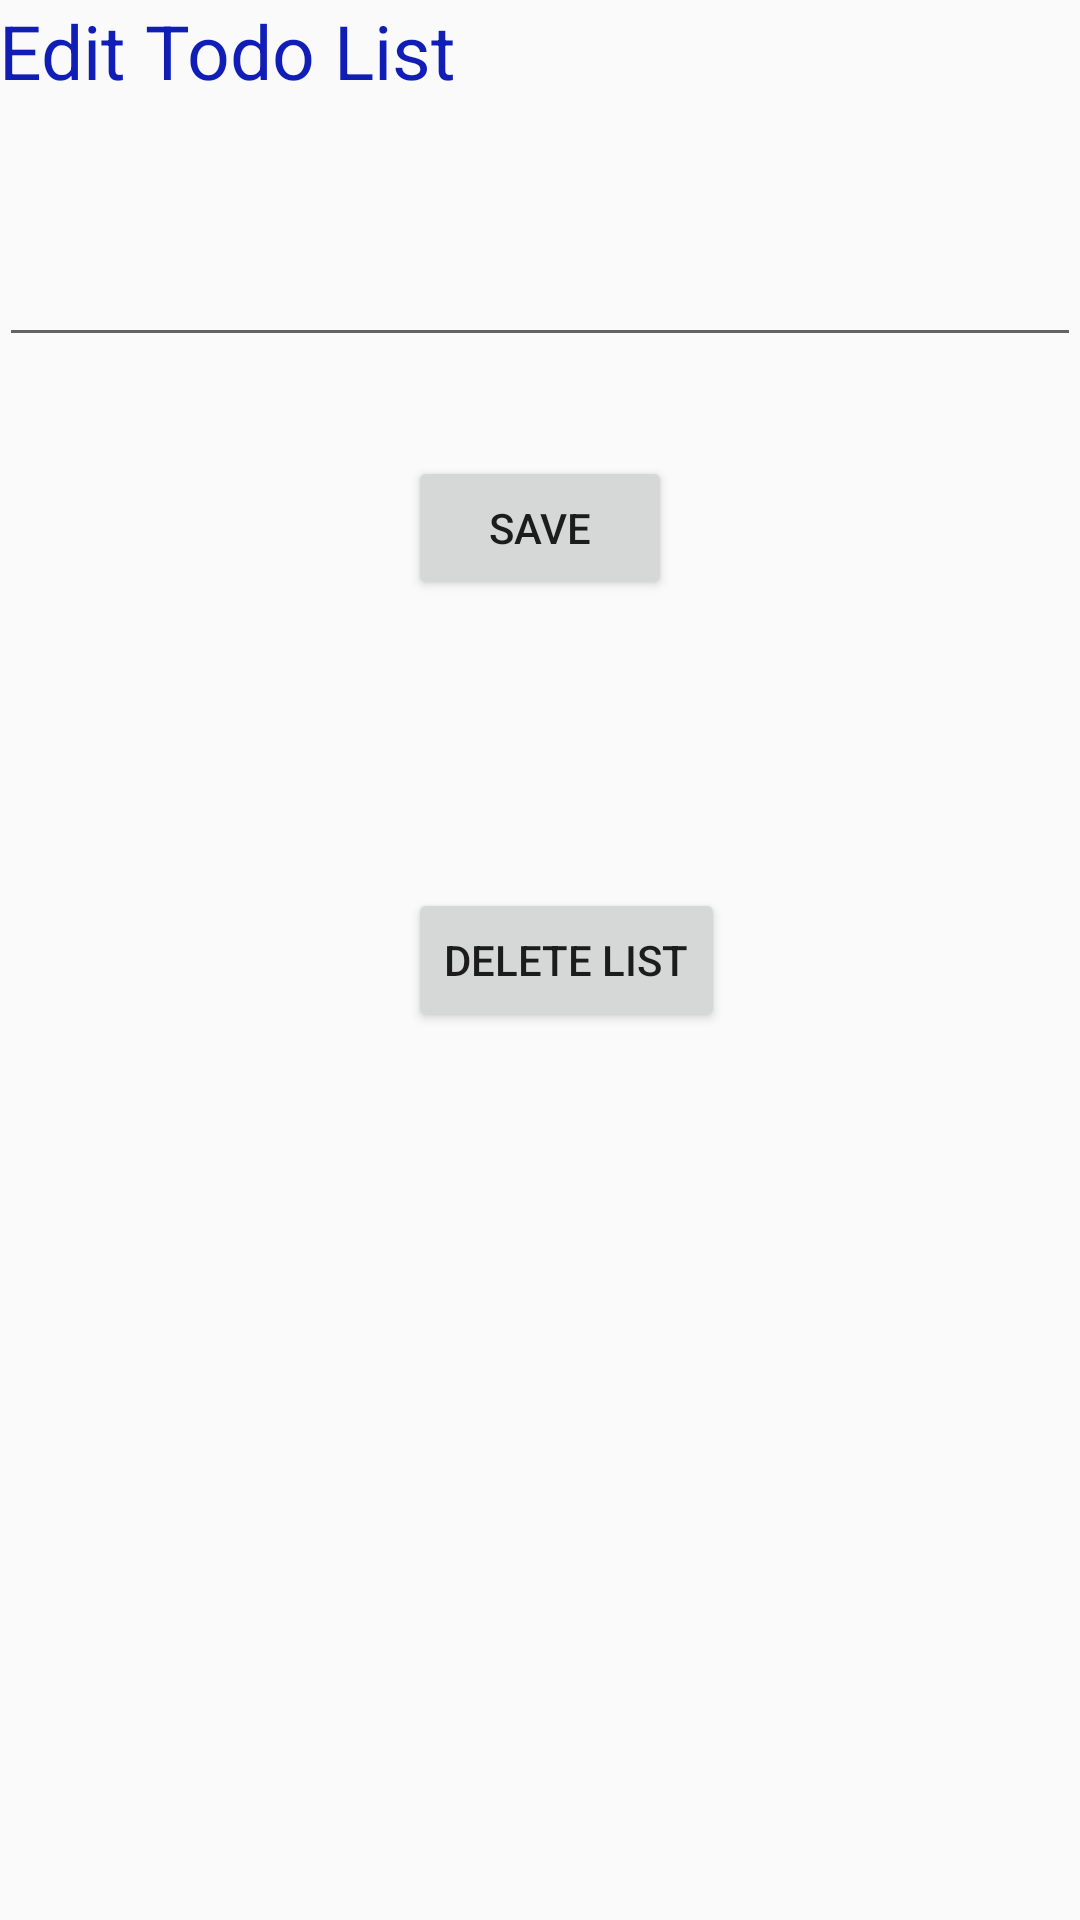

Produce the Android XML layout that renders to this screen, including the resource entries it uses.
<!-- AndroidManifest.xml: application theme AppTheme -->
<!-- res/layout/activity_edit.xml -->
<?xml version="1.0" encoding="utf-8"?>
<RelativeLayout xmlns:android="http://schemas.android.com/apk/res/android"
    xmlns:tools="http://schemas.android.com/tools"
    android:id="@+id/activity_edit"
    android:layout_width="match_parent"
    android:layout_height="match_parent"
    android:paddingBottom="@dimen/activity_vertical_margin"
    android:paddingLeft="@dimen/activity_horizontal_margin"
    android:paddingRight="@dimen/activity_horizontal_margin"
    android:paddingTop="@dimen/activity_vertical_margin"
    tools:context="com.kasem.mysqlapplication.EditActivity">

    <TextView
        android:id="@+id/textView3"
        style="@style/main_style"
        android:layout_width="wrap_content"
        android:layout_height="wrap_content"
        android:text="Edit Todo List" />

    <EditText
        android:id="@+id/edit_editText"
        android:layout_width="fill_parent"
        android:layout_height="wrap_content"
        android:layout_below="@+id/textView3"
        android:layout_centerHorizontal="true"
        android:layout_marginTop="44dp" />

    <Button
        android:id="@+id/edit_button"
        android:layout_width="wrap_content"
        android:layout_height="wrap_content"
        android:layout_below="@+id/edit_editText"
        android:layout_centerHorizontal="true"
        android:layout_marginTop="33dp"
        android:text="Save" />

    <Button
        android:id="@+id/delete_btn"
        android:layout_width="wrap_content"
        android:layout_height="wrap_content"
        android:layout_alignLeft="@+id/edit_button"
        android:layout_alignStart="@+id/edit_button"
        android:layout_centerVertical="true"
        android:text="Delete List" />

</RelativeLayout>
<!-- resources referenced by this layout -->
<resources>
  <style name="main_style">
          <item name="android:textSize">25sp</item>
          <item name="android:textColor">#101db7</item>
      </style>
  <style name="AppTheme" parent="Theme.AppCompat.Light.DarkActionBar">
          
          <item name="colorPrimary">@color/colorPrimary</item>
          <item name="colorPrimaryDark">@color/colorPrimaryDark</item>
          <item name="colorAccent">@color/colorAccent</item>
      </style>
  <!-- not gathered from this repository: default colours our renderer supplied (Android Studio template values) -->
  <color name="colorPrimary">#FF6200EE</color>
  <color name="colorPrimaryDark">#FF3700B3</color>
  <color name="colorAccent">#FF03DAC5</color>
</resources>
